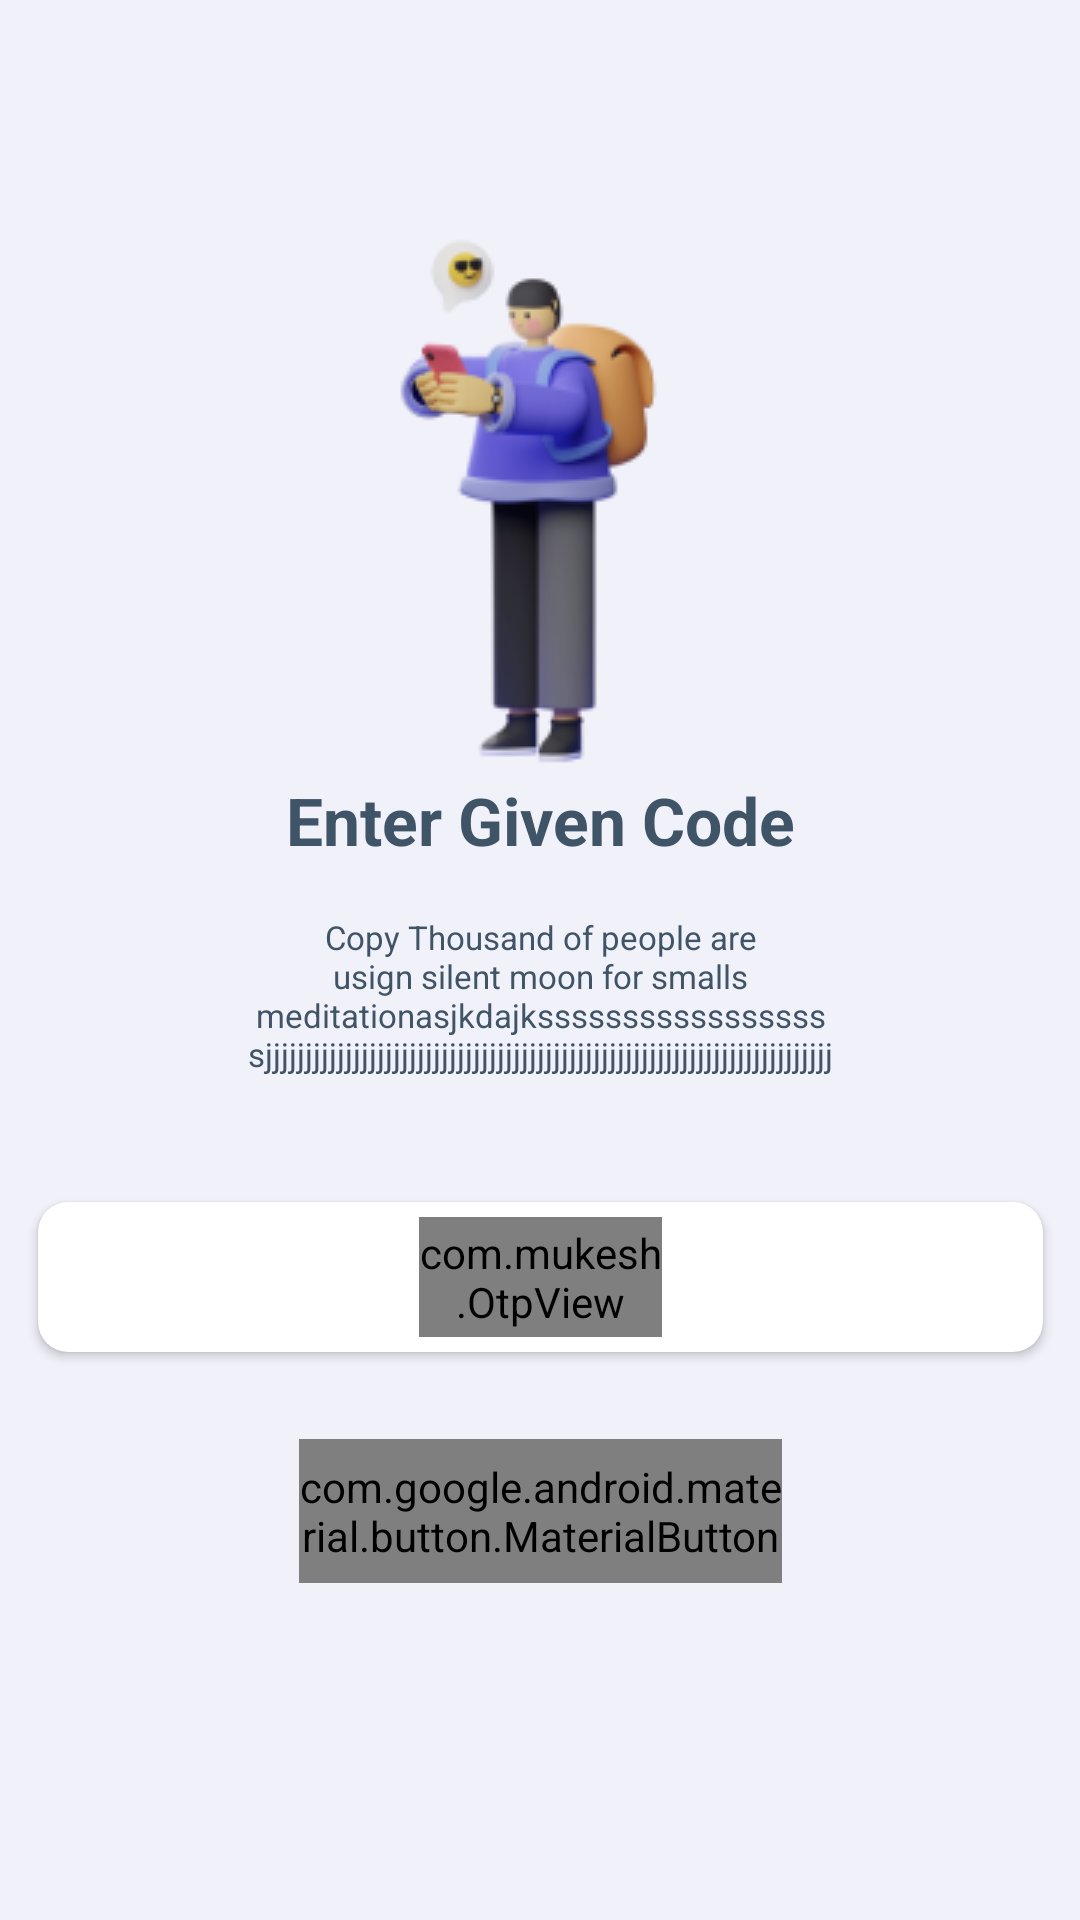

Layout XML and referenced resources for this Android screen:
<!-- AndroidManifest.xml: application theme Theme.ITeach -->
<!-- res/layout/fragment_sms.xml -->
<?xml version="1.0" encoding="utf-8"?>
<androidx.constraintlayout.widget.ConstraintLayout xmlns:android="http://schemas.android.com/apk/res/android"
    xmlns:app="http://schemas.android.com/apk/res-auto"
    xmlns:tools="http://schemas.android.com/tools"
    android:layout_width="match_parent"
    android:layout_height="match_parent"
    android:background="#F1F1FA"
    tools:context=".login.SmsFragment">

    <ImageView
        android:id="@+id/imageView"
        android:layout_width="133dp"
        android:layout_height="237dp"
        android:layout_marginTop="55dp"
        android:src="@drawable/ic_sms"
        app:layout_constraintEnd_toEndOf="parent"
        app:layout_constraintStart_toStartOf="parent"
        app:layout_constraintTop_toTopOf="parent" />

    <TextView
        android:id="@+id/title"
        android:layout_width="wrap_content"
        android:layout_height="37dp"
        android:layout_marginTop="203dp"
        android:gravity="center"
        android:text="Enter Given Code"
        android:textColor="@color/dark_blue"
        android:textSize="22sp"
        android:textStyle="bold"
        app:layout_constraintBottom_toBottomOf="@+id/imageView"
        app:layout_constraintEnd_toEndOf="parent"
        app:layout_constraintStart_toStartOf="parent" />

    <TextView
        android:id="@+id/desc"
        android:layout_width="196dp"
        android:layout_height="wrap_content"
        android:layout_marginTop="13dp"
        android:gravity="center"
        android:lines="4"
        android:text="@string/enter_number"
        android:textColor="@color/dark_blue"
        android:textSize="11sp"
        android:textStyle="normal"
        app:layout_constraintEnd_toEndOf="parent"
        app:layout_constraintStart_toStartOf="parent"
        app:layout_constraintTop_toBottomOf="@+id/title"
        tools:ignore="SmallSp" />

    <androidx.cardview.widget.CardView
        android:id="@+id/cv_sms"
        app:cardCornerRadius="10dp"
        android:layout_width="335dp"
        android:layout_height="50dp"
        android:layout_marginTop="42dp"
        app:layout_constraintEnd_toEndOf="parent"
        app:layout_constraintStart_toStartOf="parent"
        app:layout_constraintTop_toBottomOf="@id/desc">

        <androidx.constraintlayout.widget.ConstraintLayout

            android:layout_width="match_parent"
            android:layout_height="match_parent">

            <com.mukesh.OtpView
                android:layout_width="81dp"
                android:layout_height="40dp"
                android:fontFamily="@font/droid_sans_mono"
                android:includeFontPadding="false"
                android:inputType="number"
                android:text="1234"
                android:textSize="24sp"
                app:hideLineWhenFilled="false"
                app:itemCount="4"
                app:itemSpacing="7dp"
                app:itemWidth="15dp"
                app:layout_constraintBottom_toBottomOf="parent"
                app:layout_constraintEnd_toEndOf="parent"
                app:layout_constraintStart_toStartOf="parent"
                app:layout_constraintTop_toTopOf="parent"
                app:lineColor="@color/my_color_grey"
                app:lineWidth="10dp"
                app:viewType="line" />
        </androidx.constraintlayout.widget.ConstraintLayout>


    </androidx.cardview.widget.CardView>

    <com.google.android.material.button.MaterialButton
        android:layout_width="161dp"
        android:layout_height="48dp"
        android:text="Next"
        android:background="@color/my_color_primary_blue"
        android:layout_marginTop="29dp"
        app:layout_constraintTop_toBottomOf="@+id/cv_sms"
        app:layout_constraintStart_toStartOf="parent"
        app:layout_constraintEnd_toEndOf="parent"
        app:cornerRadius="20dp"

        />
</androidx.constraintlayout.widget.ConstraintLayout>
<!-- resources referenced by this layout -->
<resources>
  <color name="dark_blue">#405467</color>
  <color name="my_color_grey">#91919F</color>
  <color name="my_color_primary_blue">#6360FF</color>
  <!-- drawable ic_sms: png bitmap (drawable, 15378 bytes) -->
  <string name="enter_number">Copy Thousand of people are usign silent moon for smalls meditationasjkdajksssssssssssssssss sjjjjjjjjjjjjjjjjjjjjjjjjjjjjjjjjjjjjjjjjjjjjjjjjjjjjjjjjjjjjjjjjjjjjjjjjjjjjjjjjjjjjjjjjjj</string>
  <style name="Theme.ITeach" parent="Theme.AppCompat.DayNight.NoActionBar">
          
          <item name="colorPrimary">@color/colorPrimary</item>
          <item name="colorPrimaryDark">@color/colorPrimaryDark</item>
          <item name="colorAccent">@color/colorAccent</item>
          
          <item name="colorSecondary">@color/teal_200</item>
          <item name="colorSecondaryVariant">@color/teal_700</item>
          <item name="colorOnSecondary">@color/black</item>
          
          <item name="android:statusBarColor" tools:targetApi="l">#4DFFFFFF</item>
          
      </style>
  <color name="colorPrimary">#6FB6F4</color>
  <color name="colorPrimaryDark">#3E97F0</color>
  <color name="colorAccent">#f0973e</color>
  <color name="teal_200">#FF03DAC5</color>
  <color name="teal_700">#FF018786</color>
  <color name="black">#FF000000</color>
</resources>
